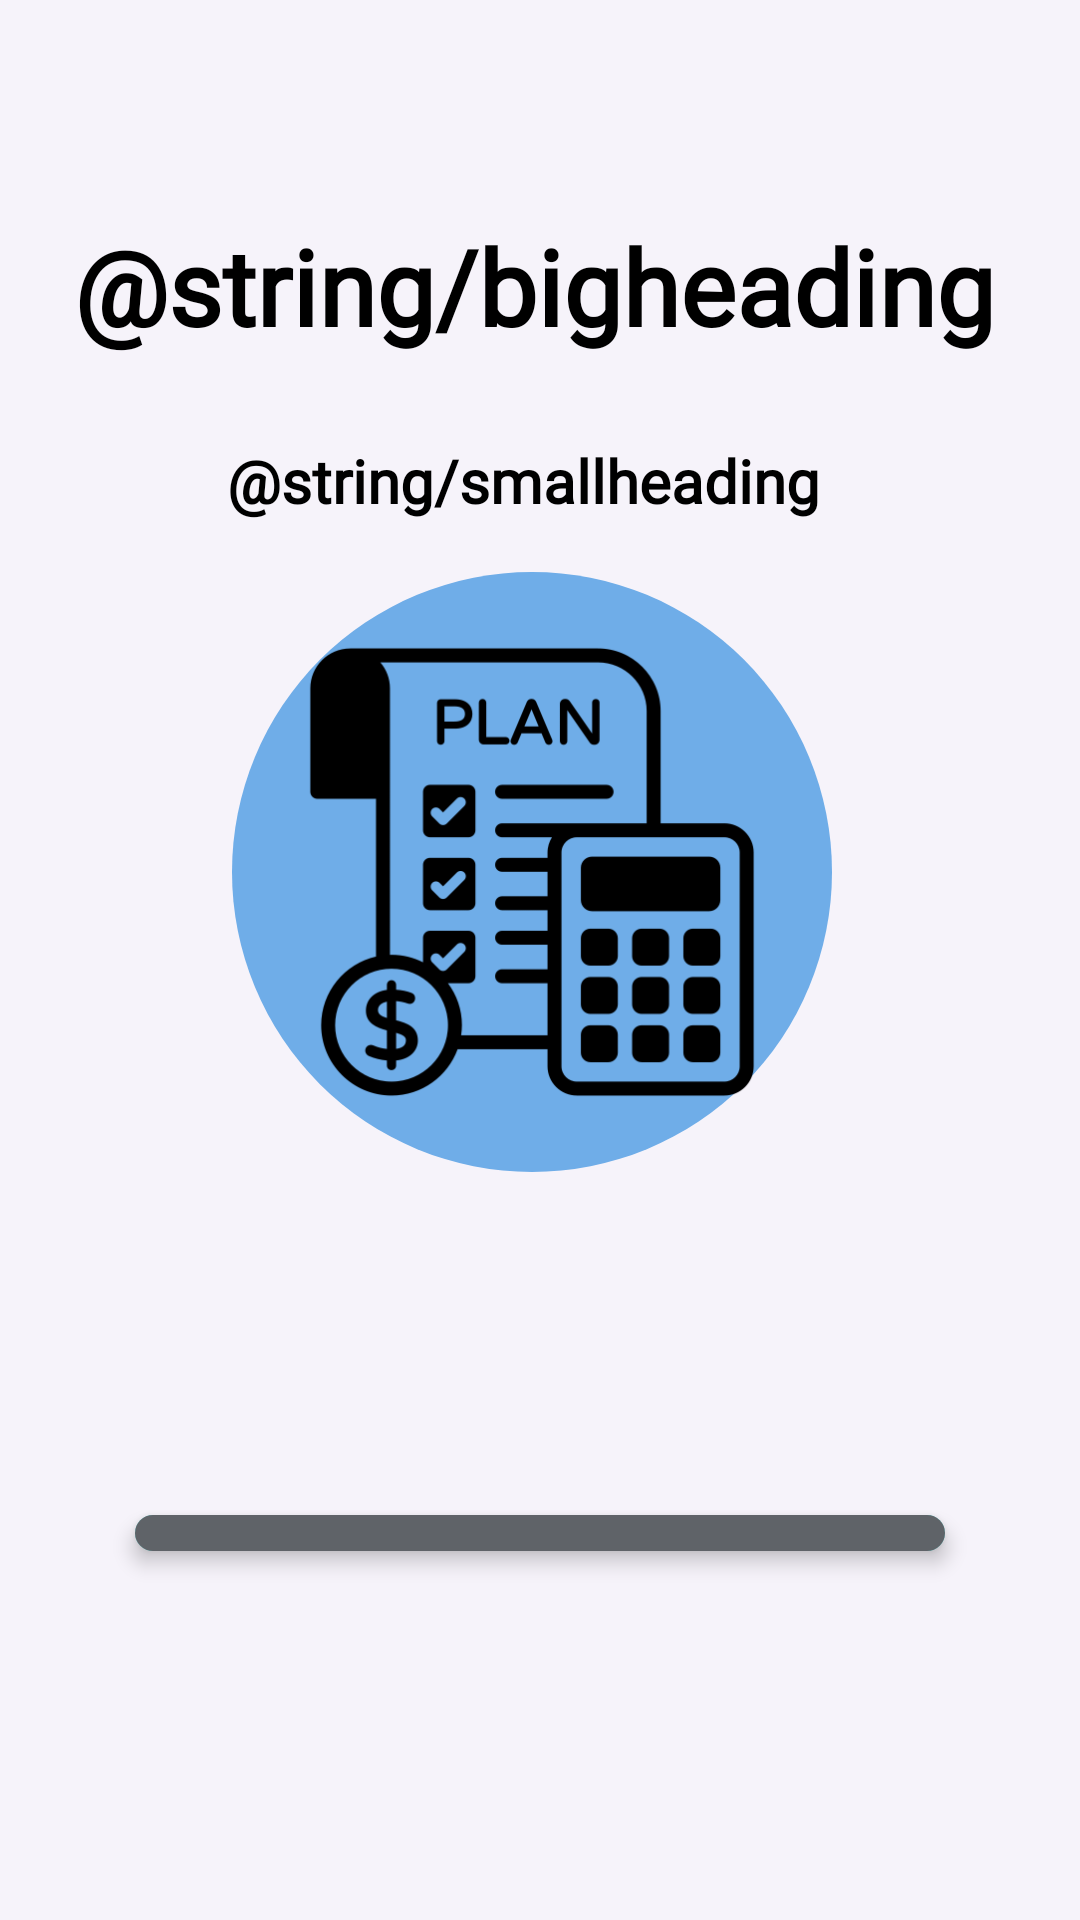

The Android layout XML behind this screen, and the referenced resources:
<!-- AndroidManifest.xml: application theme Theme.SmartGroceryTracker -->
<!-- res/layout/activity_splash_screen.xml -->
<?xml version="1.0" encoding="utf-8"?>
<androidx.constraintlayout.motion.widget.MotionLayout xmlns:android="http://schemas.android.com/apk/res/android"
    xmlns:app="http://schemas.android.com/apk/res-auto"
    xmlns:tools="http://schemas.android.com/tools"
    android:id="@+id/motionLayout"
    android:layout_width="match_parent"
    android:layout_height="match_parent"
    android:background="@color/mainbackground"
    app:layoutDescription="@xml/activity_splash_screen_scene"
    tools:context=".SplashScreen">

    
    <androidx.constraintlayout.widget.ConstraintLayout
        android:id="@+id/backgroundLayout"
        android:layout_width="250dp"
        android:layout_height="250dp"
        android:background="@drawable/bg"
        app:layout_constraintBottom_toBottomOf="parent"
        app:layout_constraintEnd_toEndOf="parent"
        app:layout_constraintHorizontal_bias="0.44"
        app:layout_constraintStart_toStartOf="parent"
        app:layout_constraintTop_toTopOf="parent"
        app:layout_constraintVertical_bias="0.54">

        
        <ImageView
            android:id="@+id/imageView"
            android:layout_width="170dp"
            android:layout_height="170dp"
            android:src="@drawable/img_1"
            app:layout_constraintBottom_toBottomOf="parent"
            app:layout_constraintEnd_toEndOf="parent"
            app:layout_constraintStart_toStartOf="parent"
            app:layout_constraintTop_toTopOf="parent" />

    </androidx.constraintlayout.widget.ConstraintLayout>
    

    
    <TextView
        android:id="@+id/bigHeading"
        android:layout_width="wrap_content"
        android:layout_height="wrap_content"
        android:layout_marginTop="72dp"
        android:text="@string/bigheading"
        android:textColor="@color/black"
        android:textSize="35sp"
        android:textStyle="bold"
        android:fontFamily="@font/inter"
        app:layout_constraintEnd_toEndOf="parent"
        app:layout_constraintHorizontal_bias="0.467"
        app:layout_constraintStart_toStartOf="parent"
        app:layout_constraintTop_toTopOf="parent" />

    <TextView
        android:id="@+id/smallHeading"
        android:layout_width="wrap_content"
        android:layout_height="wrap_content"
        android:layout_marginTop="28dp"
        android:text="@string/smallheading"
        android:textColor="@color/black"
        android:textSize="20sp"
        android:fontFamily="@font/edu"
        android:textStyle="bold"
        app:layout_constraintEnd_toEndOf="parent"
        app:layout_constraintHorizontal_bias="0.467"
        app:layout_constraintStart_toStartOf="parent"
        app:layout_constraintTop_toBottomOf="@id/bigHeading" />
    
    <ProgressBar
        android:id="@+id/progressBar"
        style="?android:attr/progressBarStyleHorizontal"
        android:layout_width="0dp"
        android:layout_height="12dp"
        android:layout_marginStart="45dp"
        android:layout_marginEnd="45dp"
        android:layout_marginBottom="123dp"
        android:background="@drawable/progress_bar_background"
        android:elevation="4dp"
        android:indeterminate="false"
        android:max="100"
        android:progress="0"
        android:progressDrawable="@drawable/progress_bar_progress"
        app:layout_constraintBottom_toBottomOf="parent"
        app:layout_constraintEnd_toEndOf="parent"
        app:layout_constraintStart_toStartOf="parent" />
</androidx.constraintlayout.motion.widget.MotionLayout>
<!-- resources referenced by this layout -->
<resources>
  <color name="black">#FF000000</color>
  <color name="mainbackground">#f6f3fa</color>
  <!-- drawable bg (drawable) -->
  <?xml version="1.0" encoding="utf-8"?>
  <shape xmlns:android="http://schemas.android.com/apk/res/android">
  <solid android:color="#6FADE8" />
      <corners android:radius="500dp"/>
  
  </shape>
  <!-- drawable img_1: png bitmap (drawable, 18644 bytes) -->
  <!-- drawable progress_bar_background (drawable) -->
  <?xml version="1.0" encoding="utf-8"?>
  <shape xmlns:android="http://schemas.android.com/apk/res/android" android:shape="rectangle">
      <corners android:radius="8dp" />
      <solid android:color="@color/teal" />
  </shape>
  <!-- drawable progress_bar_progress (drawable) -->
  <?xml version="1.0" encoding="utf-8"?>
  <layer-list xmlns:android="http://schemas.android.com/apk/res/android">
      
      <item android:id="@android:id/background">
          <shape android:shape="rectangle">
              <corners android:radius="8dp" />
              <solid android:color="#5f6368" />
          </shape>
      </item>
      
      <item android:id="@android:id/progress">
          <clip>
              <shape android:shape="rectangle">
                  <corners android:radius="8dp" />
                  <gradient
                      android:startColor="@color/teal_200"
                      android:endColor="@color/teal_700"
                      android:angle="0" />
              </shape>
          </clip>
      </item>
  </layer-list>
  <string name="bigheading">स्नैप कार्ट</string>
  <style name="Theme.SmartGroceryTracker" parent="Theme.MaterialComponents.DayNight.NoActionBar">
          
          <item name="colorPrimary">@color/colorPrimary</item>
          <item name="colorPrimaryVariant">@color/colorPrimaryVariant</item>
          <item name="colorOnPrimary">@color/colorOnPrimary</item>
          <item name="colorSecondary">@color/colorSecondary</item>
          <item name="colorSecondaryVariant">@color/colorSecondaryVariant</item>
          <item name="colorOnSecondary">@color/colorOnSecondary</item>
          <item name="android:colorBackground">@color/colorBackground</item>
          <item name="colorOnBackground">@color/colorOnBackground</item>
          <item name="colorSurface">@color/colorSurface</item>
          <item name="colorOnSurface">@color/colorOnSurface</item>
          <item name="colorError">@color/colorError</item>
          <item name="colorOnError">@color/colorOnError</item>
  
          
          <item name="toolbarStyle">@style/CustomToolbar.Light</item>
  
          
      </style>
  <color name="teal">#75e8e7</color>
  <color name="teal_200">#FF03DAC5</color>
  <color name="teal_700">#FF018786</color>
  <color name="colorPrimary">#3F51B5</color>
  <color name="colorPrimaryVariant">#3700B3</color>
  <color name="colorOnPrimary">#FFFFFF</color>
  <color name="colorSecondary">#03DAC6</color>
  <color name="colorSecondaryVariant">#018786</color>
  <color name="colorOnSecondary">#000000</color>
  <color name="colorBackground">#FFFFFF</color>
  <color name="colorOnBackground">#000000</color>
  <color name="colorSurface">#FFFFFF</color>
  <color name="colorOnSurface">#000000</color>
  <color name="colorError">#B00020</color>
  <color name="colorOnError">#FFFFFF</color>
  <style name="CustomToolbar.Light" parent="Widget.MaterialComponents.Toolbar">
          <item name="background">@color/colorPrimary</item>
          <item name="titleTextColor">@color/colorOnPrimary</item>
          
      </style>
</resources>
